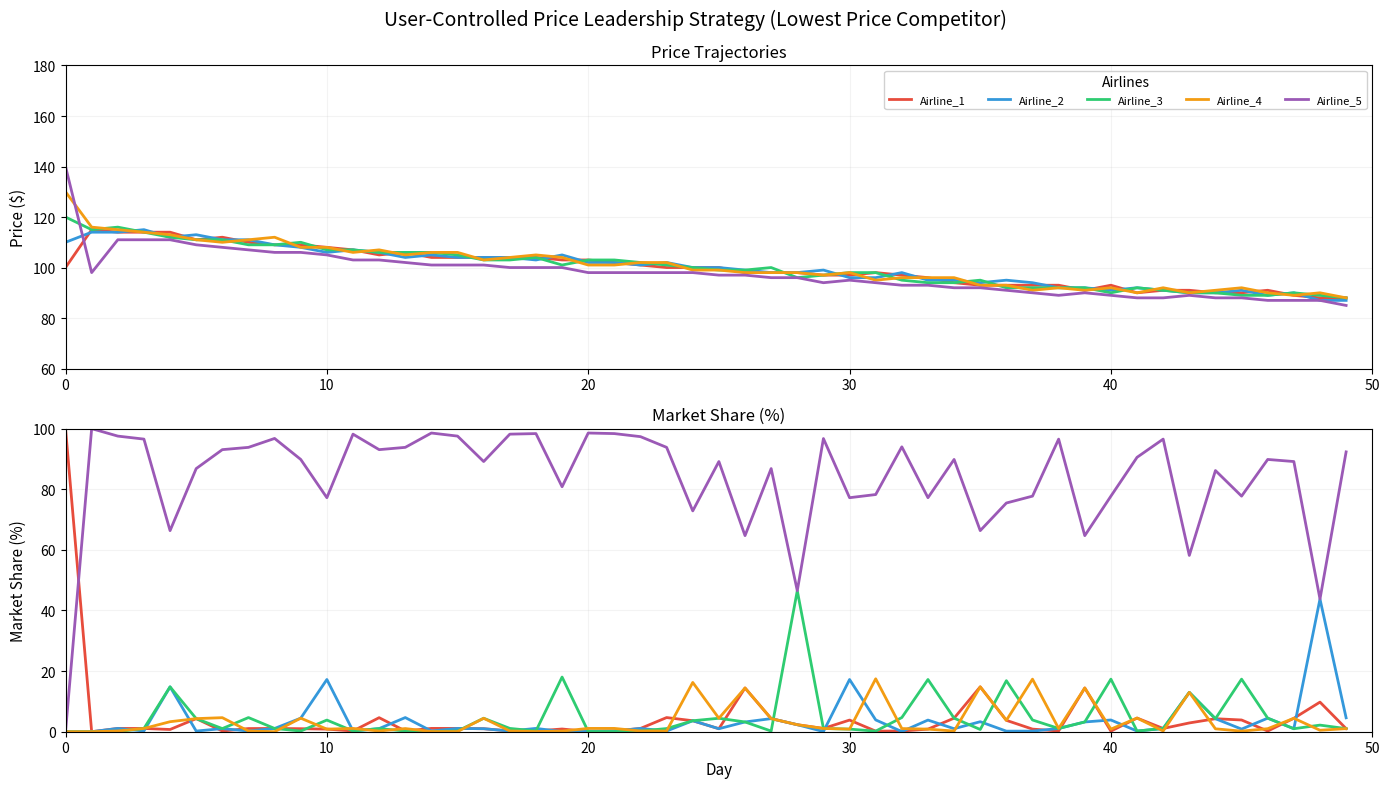

Source code (Python):
"""
USER EXPORT - Alternative User Control Strategy
"""
import numpy as np
import pandas as pd
import matplotlib.pyplot as plt
import os

np.random.seed(42)

num_days = 50
num_airlines = 5
airlines = [f"Airline_{i+1}" for i in range(num_airlines)]
base_costs = np.ones(num_airlines) * 65
alpha = 1.5
mkt_demand = 1000
colors = ['#E74C3C', '#3498DB', '#2ECC71', '#F39C12', '#9B59B6']

print("[USER] Starting alternative user control simulation (100 days)...")

data = {a: {'prices': [], 'profits': [], 'demands': [], 'cumulative_profits': [], 'market_shares': []} for a in airlines}
prices = np.array([100, 110, 120, 130, 140])

for day in range(num_days):
    if day % 25 == 0:
        print(f"  Day {day}/{num_days}...")
    
    exp_utils = np.exp(-alpha * prices)
    dem_shares = exp_utils / np.sum(exp_utils)
    demands = dem_shares * mkt_demand
    profits = (prices - base_costs) * demands
    ranks = np.argsort(np.argsort(-profits))
    
    for i, a in enumerate(airlines):
        mkt_share = dem_shares[i] * 100
        data[a]['prices'].append(prices[i])
        data[a]['profits'].append(profits[i])
        data[a]['demands'].append(demands[i])
        data[a]['market_shares'].append(mkt_share)
        if len(data[a]['cumulative_profits']) == 0:
            data[a]['cumulative_profits'].append(profits[i])
        else:
            data[a]['cumulative_profits'].append(data[a]['cumulative_profits'][-1] + profits[i])
    
    # User strategy: be the lowest price competitor (capture market share)
    min_comp_price = np.min(prices[:4])
    
    prices[4] = min_comp_price * 0.98  # Undercut competitors
    prices[4] = max(prices[4], base_costs[4] + 0.01)
    prices[4] = min(prices[4], 180)
    
    # AI competitors adapt
    avg_price = np.mean(prices[:4])
    for i in range(4):
        if prices[4] < avg_price * 0.8:
            prices[i] = prices[i] * 1.01  # Raise price if undercut
        else:
            prices[i] = avg_price + np.random.normal(0, 1)
        
        prices[i] = max(prices[i], base_costs[i] + 0.01)
        prices[i] = min(prices[i], 180)

print("[USER] Creating visualization...")

fig = plt.figure(figsize=(14, 8), dpi=100)
fig.suptitle('User-Controlled Price Leadership Strategy (Lowest Price Competitor)', fontsize=14, y=0.98)

days = list(range(len(data[airlines[0]]['prices'])))

# Plot 1: Price Trajectories
ax1 = plt.subplot(211)

for i, airline in enumerate(airlines):
    ax1.plot(days, data[airline]['prices'], label=airline, color=colors[i], linewidth=2)

ax1.set_title("Price Trajectories", fontsize=12, pad=6)
ax1.set_ylabel("Price ($)", fontsize=11)
ax1.legend(loc='best', fontsize=8, framealpha=0.9, ncol=5, title='Airlines')
ax1.grid(True, alpha=0.15)
ax1.set_xlim(0, num_days)
ax1.set_ylim(60, 180)

# Plot 2: Market Share
ax2 = plt.subplot(212)

for i, airline in enumerate(airlines):
    ax2.plot(days, data[airline]['market_shares'], label=airline, color=colors[i], linewidth=2)

ax2.set_title("Market Share (%)", fontsize=12, pad=6)
ax2.set_xlabel("Day", fontsize=11)
ax2.set_ylabel("Market Share (%)", fontsize=11)
ax2.grid(True, alpha=0.15)
ax2.set_xlim(0, num_days)
ax2.set_ylim(0, 100)

plt.tight_layout()

output_dir = "exports/Interactive_PriceLeadership"
os.makedirs(output_dir, exist_ok=True)

plt.savefig(f"{output_dir}/Interactive_PriceLeadership_300dpi.png", dpi=300, bbox_inches='tight', facecolor='white')

final_data = {"Airline": airlines, "Final_Price": [data[a]['prices'][-1] for a in airlines], 
    "Cumulative_Profit": [data[a]['cumulative_profits'][-1] for a in airlines],
    "Market_Share": [data[a]['market_shares'][-1] for a in airlines]}
pd.DataFrame(final_data).to_csv(f"{output_dir}/final_state.csv", index=False)

plt.close()
print("[USER] Export complete!\n")
